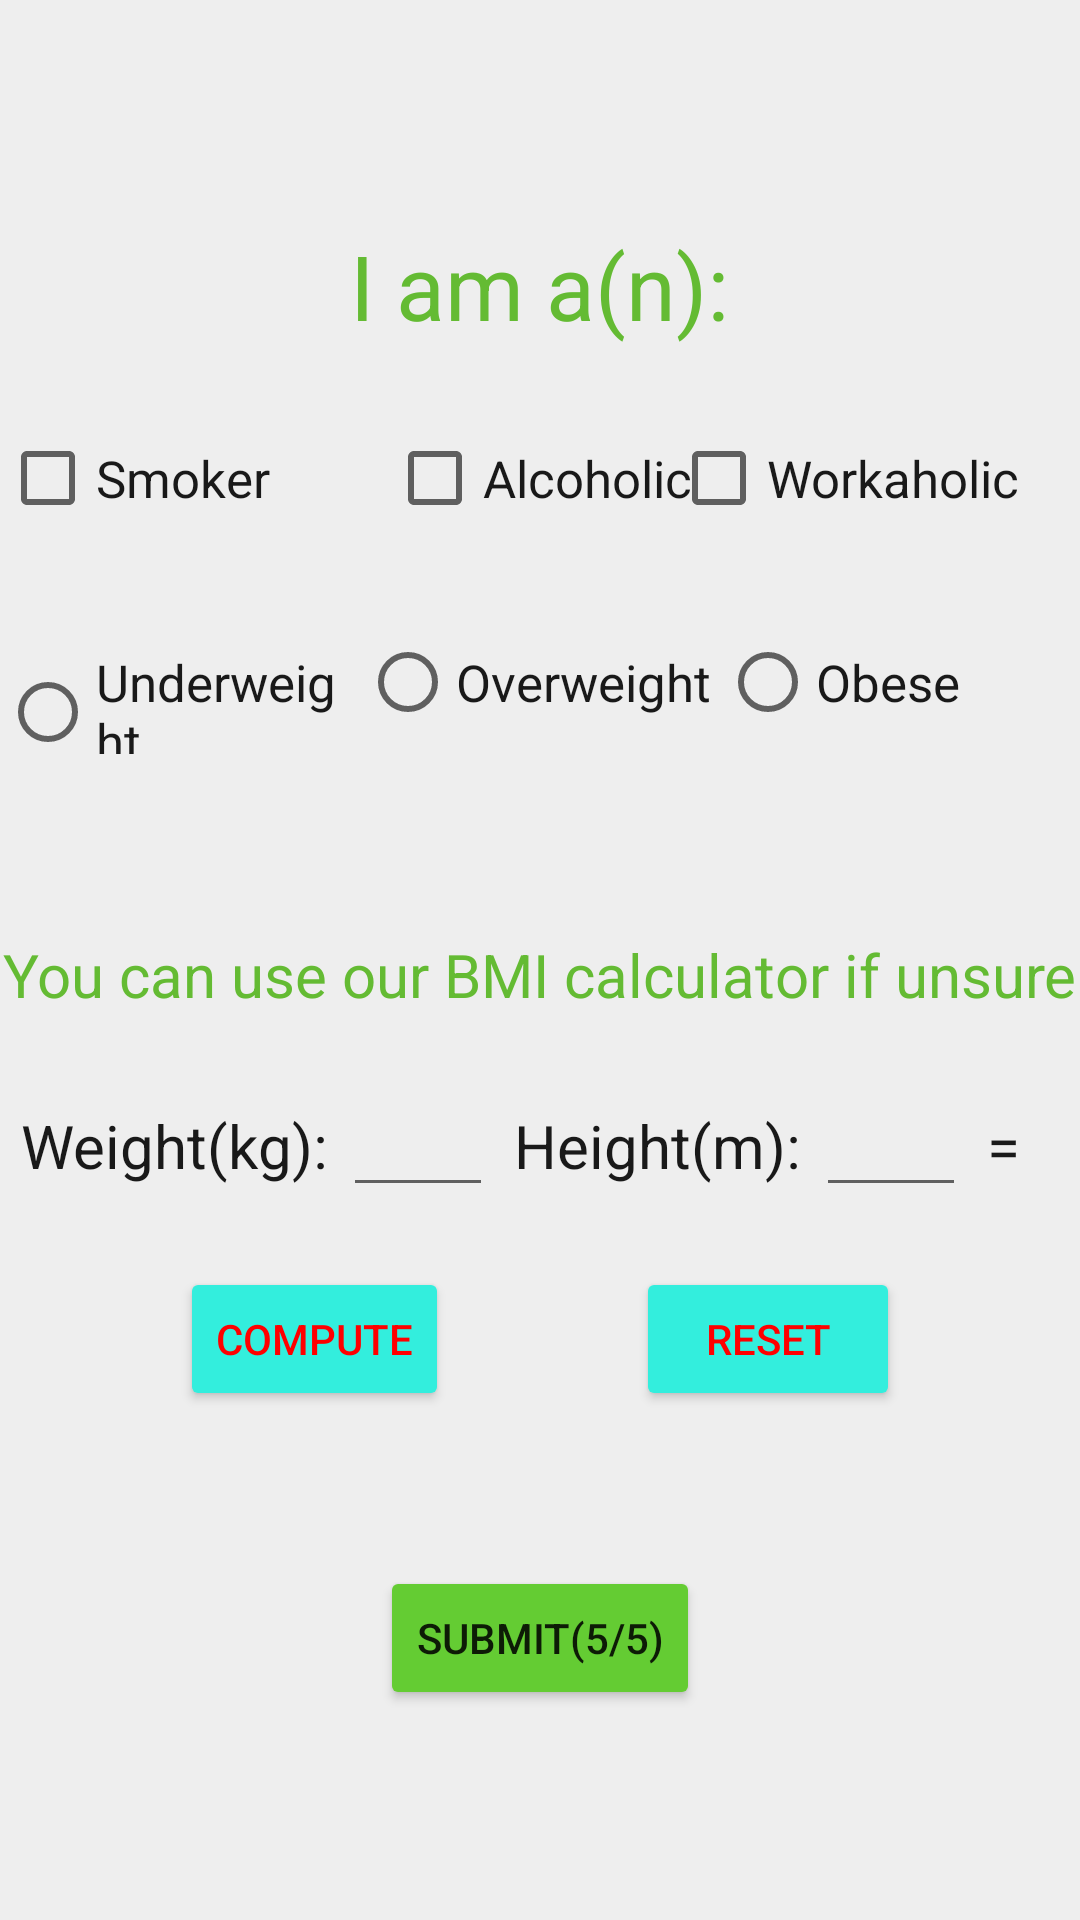

Produce the Android XML layout that renders to this screen, including the resource entries it uses.
<!-- AndroidManifest.xml: application theme Theme.Symptomchecker -->
<!-- res/layout/risks.xml -->
<?xml version="1.0" encoding="utf-8"?>
<RelativeLayout xmlns:android="http://schemas.android.com/apk/res/android"
    android:layout_width="match_parent"
    android:layout_height="match_parent"
    android:background="#EEEEEE">

    <TextView
        android:id="@+id/title1"
        android:layout_width="wrap_content"
        android:layout_height="wrap_content"
        android:text="I am a(n):"
        android:textSize="30sp"
        android:textColor="#64BB33"
        android:layout_marginTop="75dp"
        android:layout_centerHorizontal="true"
        />
    <RelativeLayout
        android:id="@+id/row1"
        android:layout_width="match_parent"
        android:layout_height="wrap_content"
        android:layout_below="@id/title1"
        android:layout_marginTop="20dp">

        <CheckBox
            android:id="@+id/smoker"
            android:layout_width="wrap_content"
            android:layout_height="wrap_content"
            android:text="Smoker"
            android:textSize="17sp"
            android:textColor="#191919"/>

        <CheckBox
            android:id="@+id/alcoholic"
            android:layout_width="wrap_content"
            android:layout_height="wrap_content"
            android:layout_centerHorizontal="true"
            android:text="Alcoholic"
            android:textSize="17sp"
            android:textColor="#191919"/>

        <CheckBox
            android:id="@+id/workaholic"
            android:layout_width="wrap_content"
            android:layout_height="wrap_content"
            android:layout_alignParentEnd="true"
            android:layout_marginEnd="20dp"
            android:text="Workaholic"
            android:textSize="17sp"
            android:textColor="#191919"/>
    </RelativeLayout>



    <RelativeLayout
        android:id="@+id/row2"
        android:layout_width="match_parent"
        android:layout_height="wrap_content"
        android:layout_below="@id/row1"
        android:layout_marginTop="20dp">

        <RadioGroup
            android:id="@+id/weightGroup"
            android:layout_width="match_parent"
            android:layout_height="wrap_content"
            android:orientation="horizontal">

            <RadioButton
                android:id="@+id/underweight"
                android:layout_width="0dp"
                android:layout_height="wrap_content"
                android:layout_weight="1"
                android:text="Underweight"
                android:textSize="17sp"
                android:textColor="#191919" />

            <RadioButton
                android:id="@+id/overweight"
                android:layout_width="0dp"
                android:layout_height="wrap_content"
                android:layout_weight="1"
                android:text="Overweight"
                android:textSize="17sp"
                android:textColor="#191919" />

            <RadioButton
                android:id="@+id/obese"
                android:layout_width="0dp"
                android:layout_height="wrap_content"
                android:layout_weight="1"
                android:text="Obese"
                android:textSize="17sp"
                android:textColor="#191919" />

        </RadioGroup>
    </RelativeLayout>

    <TextView
        android:id="@+id/text1"
        android:layout_width="wrap_content"
        android:layout_height="wrap_content"
        android:layout_below="@id/row2"
        android:text="You can use our BMI calculator if unsure"
        android:textSize="20sp"
        android:textColor="#64BB33"
        android:layout_marginTop="60dp"
        android:layout_centerHorizontal="true"
        />

    <LinearLayout
        android:id="@+id/bmirow"
        android:layout_width="match_parent"
        android:layout_height="wrap_content"
        android:layout_below="@id/text1"
        android:layout_marginTop="20dp"
        android:orientation="horizontal">

        <TextView
            android:layout_width="wrap_content"
            android:layout_height="wrap_content"
            android:layout_marginStart="7dp"
            android:text="Weight(kg): "
            android:textSize="20sp"
            android:textColor="#191919"/>

        <EditText
            android:id="@+id/weightInput"
            android:layout_width="50dp"
            android:layout_height="wrap_content"
            android:textSize="20sp"
            android:textColor="#191919"
            android:inputType="numberDecimal"/>
        <TextView
            android:layout_width="wrap_content"
            android:layout_height="wrap_content"
            android:layout_marginStart="7dp"
            android:text="Height(m): "
            android:textSize="20sp"
            android:textColor="#191919"/>

        <EditText
            android:id="@+id/heightInput"
            android:layout_width="50dp"
            android:layout_height="wrap_content"
            android:textSize="20sp"
            android:textColor="#191919"
            android:inputType="numberDecimal"/>
        <TextView
            android:layout_width="wrap_content"
            android:layout_height="wrap_content"
            android:layout_marginStart="7dp"
            android:text="="
            android:textSize="20sp"
            android:textColor="#191919"/>
        <TextView
            android:id="@+id/bmioutput"
            android:layout_width="wrap_content"
            android:layout_height="wrap_content"
            android:layout_marginStart="7dp"
            android:text=""
            android:textSize="20sp"
            android:textColor="#191919"/>
    </LinearLayout>

    <RelativeLayout
        android:layout_width="match_parent"
        android:layout_height="wrap_content"
        android:layout_below="@id/bmirow"
        android:layout_marginTop="20dp">
        <Button
            android:id="@+id/compute"
            android:layout_width="wrap_content"
            android:layout_height="wrap_content"
            android:layout_marginStart="60dp"
            android:text="Compute"
            android:textColor="#FF0000"
            android:backgroundTint="#33EEDD"
            />

        <Button
            android:id="@+id/reset"
            android:layout_width="wrap_content"
            android:layout_height="wrap_content"
            android:layout_alignParentEnd="true"
            android:layout_marginEnd="60dp"
            android:text="Reset"
            android:textColor="#FF0000"
            android:backgroundTint="#33EEDD"
            />

    </RelativeLayout>

    <Button
        android:id="@+id/submit"
        android:layout_width="wrap_content"
        android:layout_height="wrap_content"
        android:layout_centerHorizontal="true"
        android:layout_alignParentBottom="true"
        android:layout_marginBottom="70dp"
        android:text="Submit(5/5)"
        android:backgroundTint="#64CC33"
        />

</RelativeLayout>
<!-- resources referenced by this layout -->
<resources>
  <style name="Theme.Symptomchecker" parent="Theme.MaterialComponents.DayNight.DarkActionBar">
          
          <item name="colorPrimary">@color/purple_500</item>
          <item name="colorPrimaryVariant">@color/purple_700</item>
          <item name="colorOnPrimary">@color/white</item>
          
          <item name="colorSecondary">@color/teal_200</item>
          <item name="colorSecondaryVariant">@color/teal_700</item>
          <item name="colorOnSecondary">@color/black</item>
          
          <item name="android:statusBarColor">?attr/colorPrimaryVariant</item>
          
      </style>
  <!-- not gathered from this repository: default colours our renderer supplied (Android Studio template values) -->
  <color name="purple_500">#FF6200EE</color>
  <color name="purple_700">#FF3700B3</color>
  <color name="teal_200">#FF03DAC5</color>
  <color name="teal_700">#FF018786</color>
  <color name="black">#FF000000</color>
  <color name="white">#FFFFFFFF</color>
</resources>
